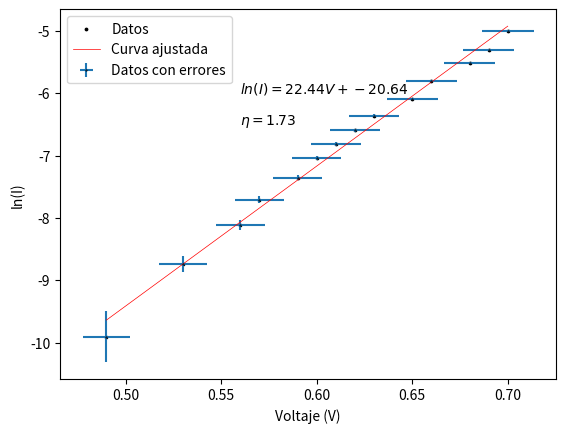

The matplotlib source for this figure:
import numpy as np
import matplotlib.pyplot as plt
from scipy.optimize import curve_fit


x_data_0 =np.array([49,53,56,57,59,60,61,62,63,65,66,68,69,70])/100
y_data_0 =np.array([5,16,30,45,64,88,110,137,173,226,302,399,498,672])/100000


x_data = x_data_0
y_data = np.log(y_data_0)

x_error = x_data*0.005+0.01

y_error_0 = y_data_0*0.01+0.02/1000

y_error = (1/y_data_0)*(y_error_0)
def f(x, a, b):
    return a*x+b


params, params_covariance = curve_fit(f, x_data, y_data)





plt.errorbar(x_data, y_data,xerr=x_error, yerr=y_error, fmt='o', markeredgecolor='black', label='Datos con errores', markersize = 0.5)
plt.scatter(x_data, y_data, s = 3, label='Datos', c = "black")
plt.plot(x_data, f(x_data, params[0], params[1]), label='Curva ajustada', color='red', lw = 0.5)
plt.legend(loc='best')

eta =  1.6/(params[0]*1.38*298)*10**4

eta_text = r'$\eta = {:.2f}$'.format(eta)
plt.text(0.56, -6.5, eta_text, fontsize=10)
equation_text = r'$ln(I) = {:.2f}V + {:.2f}$'.format(params[0], params[1])
plt.text(0.56, -6, equation_text, fontsize=10)
plt.xlabel('Voltaje (V)')
plt.ylabel('ln(I)')
plt.show()



#print(f(x_data,params[0]))